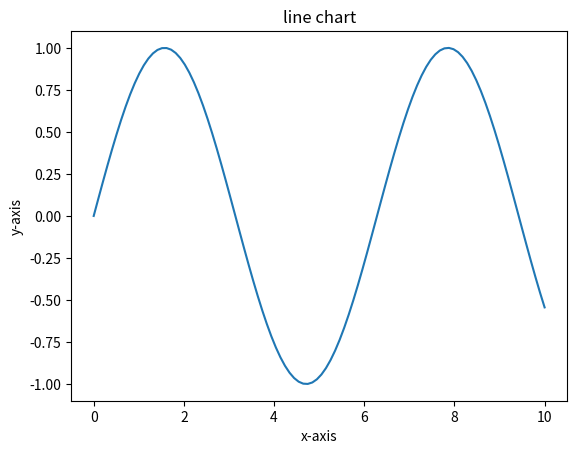
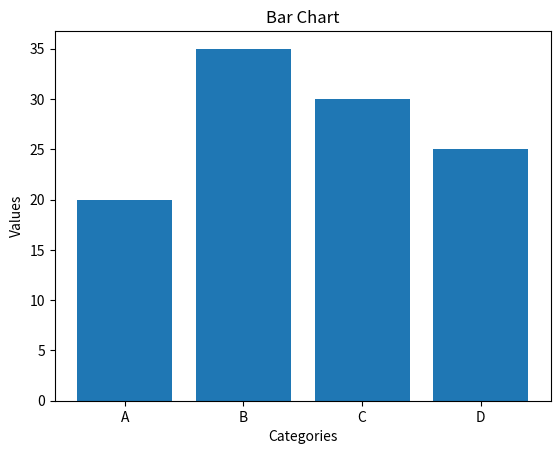
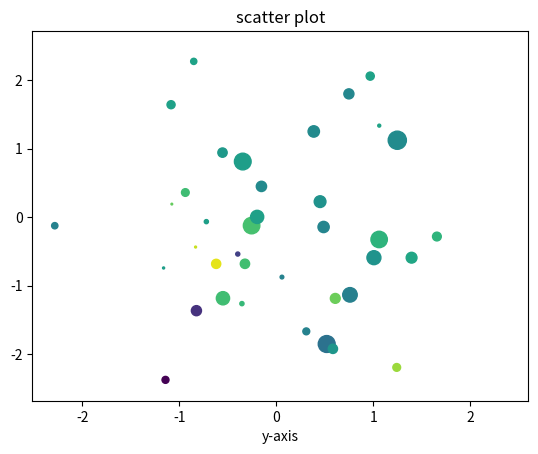
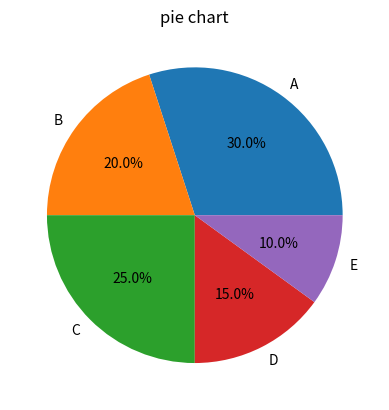

Recreate these plots in Python, in order.
import matplotlib.pyplot as plt
import numpy as np
x=np.linspace(0,10,100)
y=np.sin(x)
plt.figure()
plt.plot(x,y)
plt.title("line chart")
plt.xlabel("x-axis")
plt.ylabel("y-axis")

#bar chart
categories=['A','B','C','D']
values=[20,35,30,25]
plt.figure()
plt.bar(categories,values)
plt.title("Bar Chart")
plt.xlabel("Categories")
plt.ylabel("Values")

#scatter plot
x=np.random.randn(100)
y=np.random.randn(100)
colors=np.random.randn(100)
sizes=100*np.random.randn(100)
plt.figure()
plt.scatter(x,y,c=colors,s=sizes,alpha=1)
plt.title("scatter plot")
plt.xlabel("x-axis")
plt.xlabel("y-axis")

#pie chart 
sizes=[30,20,25,15,10]
labels=['A','B','C','D','E']
plt.figure()
plt.pie(sizes,labels=labels,autopct='%1.1f%%')
plt.title("pie chart")
